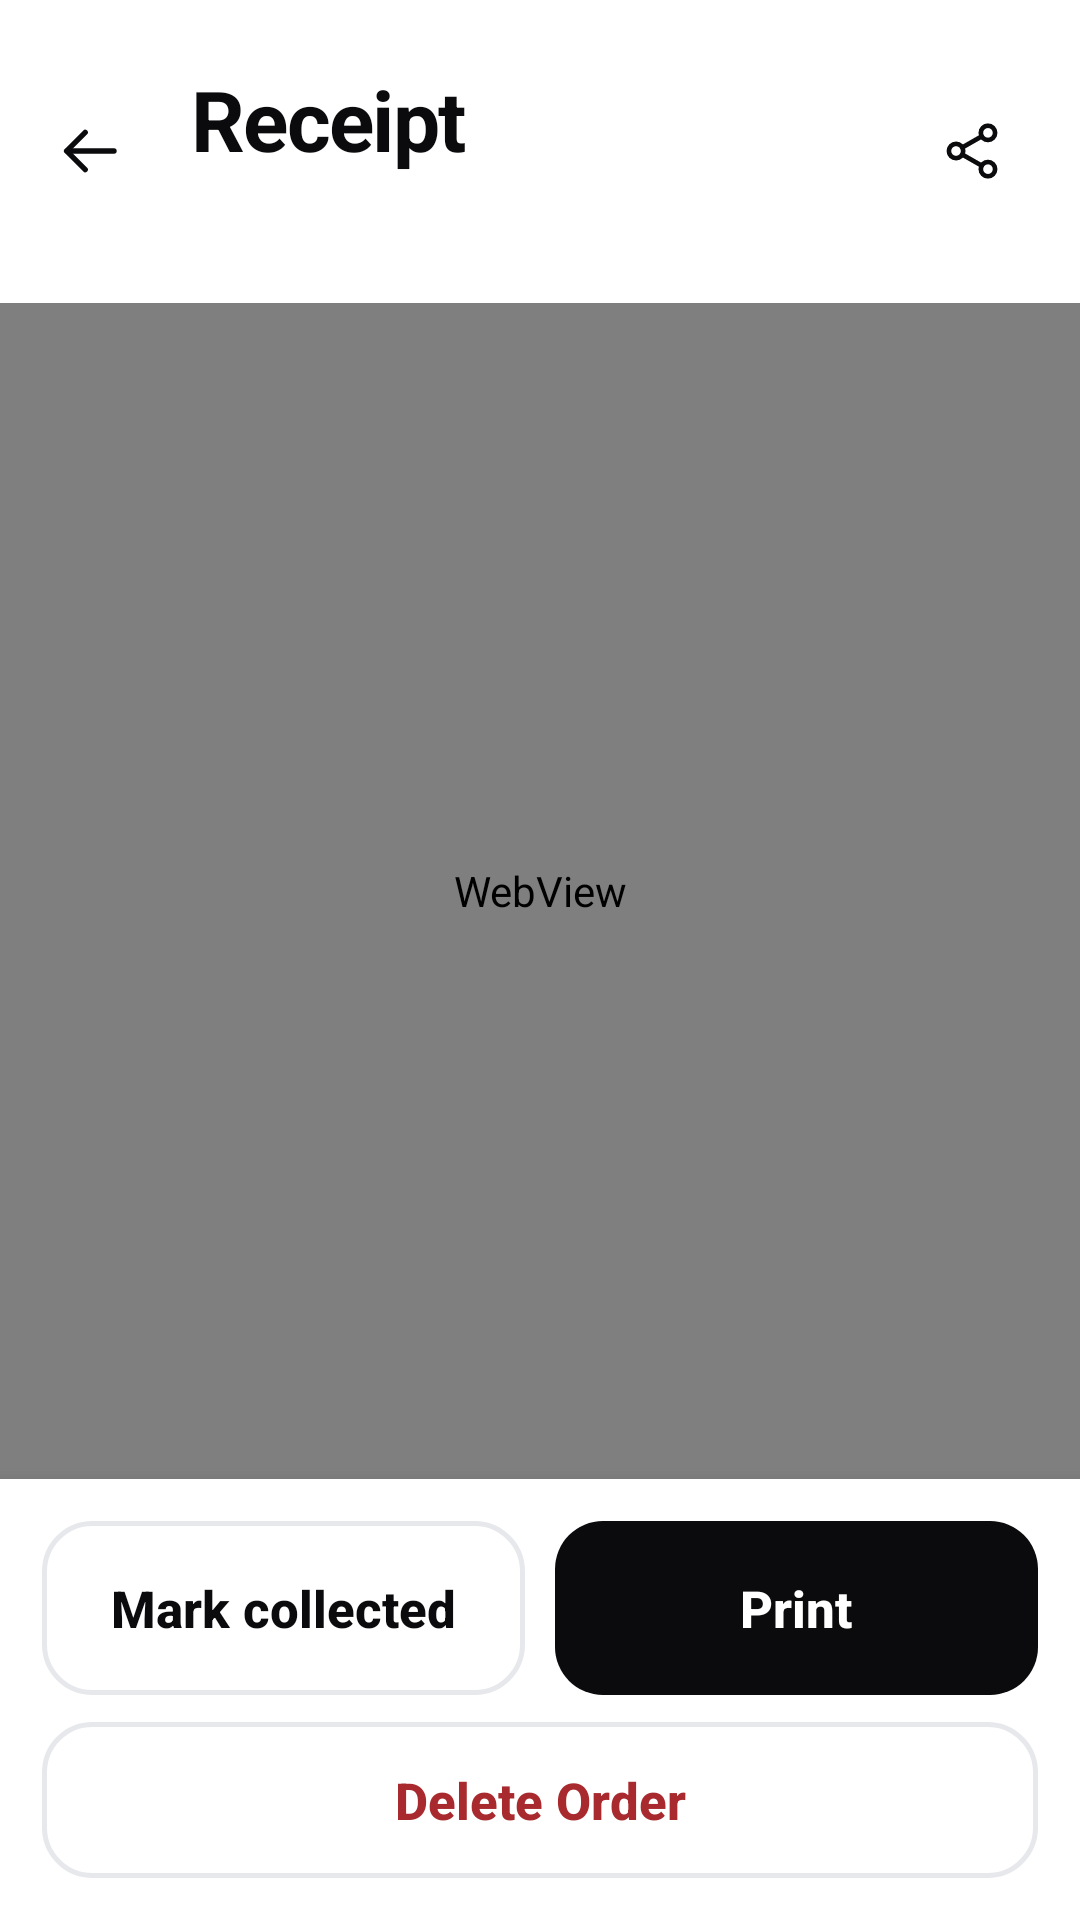

This screen was rendered from an Android layout file. Write that file and the resources it references.
<!-- AndroidManifest.xml: application theme AppTheme -->
<!-- res/layout/activity_receipt.xml -->
<?xml version="1.0" encoding="utf-8"?>
<LinearLayout xmlns:android="http://schemas.android.com/apk/res/android"
    android:layout_width="match_parent" android:layout_height="match_parent"
    android:orientation="vertical" android:background="@color/bg">

    <RelativeLayout android:layout_width="match_parent" android:layout_height="wrap_content"
        android:background="@drawable/hdr_pink" android:paddingStart="8dp"
        android:paddingEnd="14dp" android:paddingTop="22dp" android:paddingBottom="20dp">
        <ImageView android:id="@+id/back" android:tint="@color/ink" android:layout_width="44dp" android:layout_height="44dp"
            android:padding="10dp" android:background="@drawable/circle_soft"
            android:src="@drawable/ic_back" android:layout_centerVertical="true" />
        <LinearLayout android:layout_width="wrap_content" android:layout_height="wrap_content"
            android:orientation="vertical" android:layout_toEndOf="@id/back"
            android:layout_centerVertical="true" android:paddingStart="12dp">
            <TextView style="@style/HeaderTitle" android:text="@string/receipt_title" />
            <TextView android:id="@+id/sub" style="@style/HeaderSub" />
        </LinearLayout>
        <ImageView android:id="@+id/share" android:tint="@color/ink" android:layout_width="44dp" android:layout_height="44dp"
            android:layout_alignParentEnd="true" android:layout_centerVertical="true"
            android:padding="11dp" android:background="@drawable/circle_soft"
            android:src="@drawable/ic_share" />
    </RelativeLayout>

    <WebView android:id="@+id/web"
        android:layout_width="match_parent" android:layout_height="0dp"
        android:layout_weight="1" android:background="@color/bg" />

    <LinearLayout android:layout_width="match_parent" android:layout_height="wrap_content"
        android:orientation="vertical" android:background="@color/card"
        android:elevation="8dp" android:padding="14dp">
        <LinearLayout android:layout_width="match_parent" android:layout_height="wrap_content"
            android:orientation="horizontal">
            <Button android:id="@+id/btnStatus" style="@style/BigButton"
                android:layout_width="0dp" android:layout_weight="1"
                android:background="@drawable/btn_outline" android:textColor="@color/ink"
                android:text="@string/mark_collected" />
            <Space android:layout_width="10dp" android:layout_height="1dp" />
            <Button android:id="@+id/btnPrint" style="@style/BigButton"
                android:layout_width="0dp" android:layout_weight="1"
                android:background="@drawable/btn_pink" android:text="@string/print" />
        </LinearLayout>
        <Button android:id="@+id/btnDeleteOrder" style="@style/BigButton"
            android:layout_width="match_parent" android:layout_height="52dp"
            android:layout_marginTop="9dp" android:background="@drawable/btn_outline"
            android:textColor="@color/red" android:text="@string/delete_order" />
    </LinearLayout>
</LinearLayout>
<!-- resources referenced by this layout -->
<resources>
  <color name="bg">#FFFFFFFF</color>
  <color name="card">#FFFFFFFF</color>
  <color name="ink">#FF0B0B0D</color>
  <color name="red">#FFA82A2E</color>
  <!-- drawable btn_outline (drawable) -->
  <?xml version="1.0" encoding="utf-8"?>
  <ripple xmlns:android="http://schemas.android.com/apk/res/android" android:color="#22000000">
      <item>
          <shape android:shape="rectangle">
              <solid android:color="@color/card" />
              <corners android:radius="16dp" />
              <stroke android:width="1.5dp" android:color="@color/line" />
          </shape>
      </item>
  </ripple>
  <!-- drawable btn_pink (drawable) -->
  <?xml version="1.0" encoding="utf-8"?>
  <ripple xmlns:android="http://schemas.android.com/apk/res/android" android:color="#33FFFFFF">
      <item>
          <shape android:shape="rectangle">
              <solid android:color="@color/pink" />
              <corners android:radius="16dp" />
          </shape>
      </item>
  </ripple>
  <!-- drawable hdr_pink (drawable) -->
  <?xml version="1.0" encoding="utf-8"?>
  <shape xmlns:android="http://schemas.android.com/apk/res/android" android:shape="rectangle">
      <solid android:color="@color/hdr_orders_c" />
      <corners android:bottomLeftRadius="24dp" android:bottomRightRadius="24dp" />
  </shape>
  <string name="delete_order">Delete Order</string>
  <string name="mark_collected">Mark collected</string>
  <string name="print">Print</string>
  <string name="receipt_title">Receipt</string>
  <style name="BigButton">
          <item name="android:layout_width">match_parent</item>
          <item name="android:layout_height">@dimen/btn_h</item>
          <item name="android:textSize">17sp</item>
          <item name="android:textStyle">bold</item>
          <item name="android:textColor">@color/on_accent</item>
          <item name="android:textAllCaps">false</item>
          <item name="android:gravity">center</item>
          <item name="android:stateListAnimator">@null</item>
          <item name="android:elevation">0dp</item>
      </style>
  <style name="HeaderSub">
          <item name="android:layout_width">wrap_content</item>
          <item name="android:layout_height">wrap_content</item>
          <item name="android:textSize">13sp</item>
          <item name="android:textColor">@color/ink_soft</item>
          <item name="android:paddingTop">4dp</item>
      </style>
  <style name="HeaderTitle">
          <item name="android:layout_width">wrap_content</item>
          <item name="android:layout_height">wrap_content</item>
          <item name="android:textSize">28sp</item>
          <item name="android:textStyle">bold</item>
          <item name="android:letterSpacing">-0.02</item>
          <item name="android:textColor">@color/ink</item>
      </style>
  <style name="AppTheme" parent="@android:style/Theme.Material.Light.NoActionBar">
          <item name="android:colorPrimary">@color/brand</item>
          <item name="android:colorPrimaryDark">@color/brand_dark</item>
          <item name="android:colorAccent">@color/brand</item>
          <item name="android:windowBackground">@color/bg</item>
          <item name="android:statusBarColor">@color/brand_dark</item>
          <item name="android:navigationBarColor">@color/card</item>
          <item name="android:textColorPrimary">@color/ink</item>
          <item name="android:textColorSecondary">@color/ink_soft</item>
          <item name="android:textColorHint">@color/ink_faint</item>
      </style>
  <color name="line">#FFE7E8EC</color>
  <color name="pink">#FF0B0B0D</color>
  <color name="hdr_orders_c">#FFFFFFFF</color>
  <dimen name="btn_h">58dp</dimen>
  <color name="on_accent">#FFFFFFFF</color>
  <color name="ink_soft">#FF6B6C74</color>
  <color name="brand">#FF0B0B0D</color>
  <color name="brand_dark">#FF000000</color>
  <color name="ink_faint">#FF86878F</color>
</resources>
